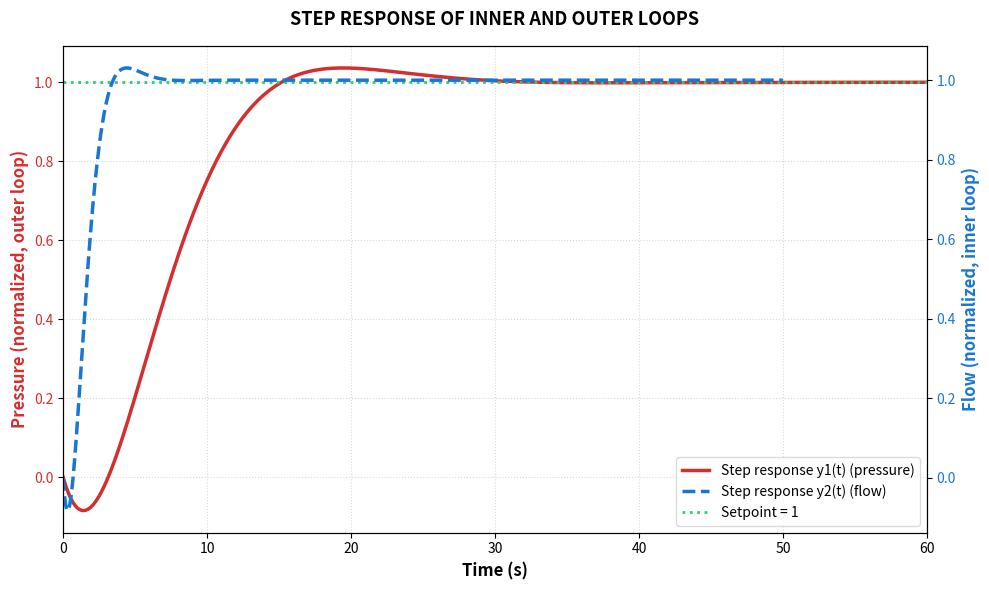

Write the Python code that produced this figure.
import numpy as np
import matplotlib
matplotlib.use("Agg")
import matplotlib.pyplot as plt
import scipy.signal as sig

def mult(p1, p2):
    return np.convolve(p1, p2)
def add(p1, p2):
    return np.polyadd(p1, p2)
    
# FOPDT: G(s)=K/(T*s+1)*e^(-L*s) with Pade order 1 for delay
def fopdt(K, T, L):
    num0 = [K]
    den0 = [T, 1.0]
    num_p = [-L / 2.0, 1.0]
    den_p = [L / 2.0, 1.0]
    return mult(num0, num_p), mult(den0, den_p)

# SOPDT: G(s)=K/((T1*s+1)(T2*s+1))*e^(-L*s)
def sopdt(K, T1, T2, L):
    num0 = [K]
    den0 = mult([T1, 1.0], [T2, 1.0])
    num_p = [-L / 2.0, 1.0]
    den_p = [L / 2.0, 1.0]
    return mult(num0, num_p), mult(den0, den_p)
    
# PI controller: R(s)=Kp*(1+1/(Ti*s))
def pi_controller(Kp, Ti):
    num = [Kp * Ti, Kp]
    den = [Ti, 0.0]
    return num, den

# PID controller: R(s)=Kp*(1+1/(Ti*s)+Td*s)
def pid_controller(Kp, Ti, Td):
    num = [Kp * Td * Ti, Kp * Ti, Kp]
    den = [Ti, 0.0]
    return num, den

def closed_loop(R_num, R_den, G_num, G_den):
    OL_num = mult(R_num, G_num)
    OL_den = mult(R_den, G_den)
    CL_num = OL_num
    CL_den = add(OL_den, OL_num)
    return CL_num, CL_den

# --- NOMINAL PARAMETERS ---
Kv = 0.8776
Tv = 4.9646
Lv = 0.8649

Kp2 = 3.2703
Ti2 = 4.9646

Kp = 1.2270
T1p = 5.9870
T2p = 5.9871
Lp = 3.9478

Kp1 = 1.2676
Ti1 = 11.9741
Td1 = 2.9935

# --- BUILD TRANSFER FUNCTIONS ---
Gv_num, Gv_den = fopdt(Kv, Tv, Lv)
R2_num, R2_den = pi_controller(Kp2, Ti2)
C2_num, C2_den = closed_loop(R2_num, R2_den, Gv_num, Gv_den)

Gp_num, Gp_den = sopdt(Kp, T1p, T2p, Lp)
Geq_num, Geq_den = Gp_num, Gp_den

R1_num, R1_den = pid_controller(Kp1, Ti1, Td1)
C1_num, C1_den = closed_loop(R1_num, R1_den, Geq_num, Geq_den)

# --- SIMULATE STEP RESPONSES ---
t_inner = np.linspace(0.0, 50.0, 2000)
sys_c2 = sig.TransferFunction(C2_num, C2_den)
_, y2_step = sig.step(sys_c2, T=t_inner)

t_outer = np.linspace(0.0, 60.0, 2000)
sys_c1 = sig.TransferFunction(C1_num, C1_den)
_, y1_step = sig.step(sys_c1, T=t_outer)

# --- PLOTTING CODE (ASCII labels/comments only) ---
fig, ax1 = plt.subplots(figsize=(10, 6))

# 1. Outer loop (pressure) - left Y axis (red)
color1 = '#D32F2F'
ax1.set_xlabel('Time (s)', fontsize=12, fontweight='bold')
ax1.set_ylabel('Pressure (normalized, outer loop)', color=color1, fontsize=12, fontweight='bold')
line1 = ax1.plot(t_outer, y1_step, color=color1, linewidth=2.5, label='Step response y1(t) (pressure)')
ax1.tick_params(axis='y', labelcolor=color1)
ax1.grid(True, linestyle=':', alpha=0.5)

# Create second Y axis (Y2)
ax2 = ax1.twinx()

# 2. Inner loop (flow) - right Y axis (blue)
color2 = '#1976D2'
ax2.set_ylabel('Flow (normalized, inner loop)', color=color2, fontsize=12, fontweight='bold')
line2 = ax2.plot(t_inner, y2_step, color=color2, linewidth=2.5, linestyle='--', label='Step response y2(t) (flow)')
ax2.tick_params(axis='y', labelcolor=color2)

# 3. Setpoint line (Setpoint = 1)
line3 = ax1.axhline(1.0, color='#2ECC71', linestyle=':', linewidth=2, label='Setpoint = 1')

# Combine legends
lines = line1 + line2 + [line3]
labels = [l.get_label() for l in lines]
ax1.legend(lines, labels, loc='lower right', facecolor='white', edgecolor='lightgray')

plt.title('STEP RESPONSE OF INNER AND OUTER LOOPS', fontsize=13, fontweight='bold', pad=15)
plt.xlim(0, 60)
plt.tight_layout()

# Show
plt.show()
